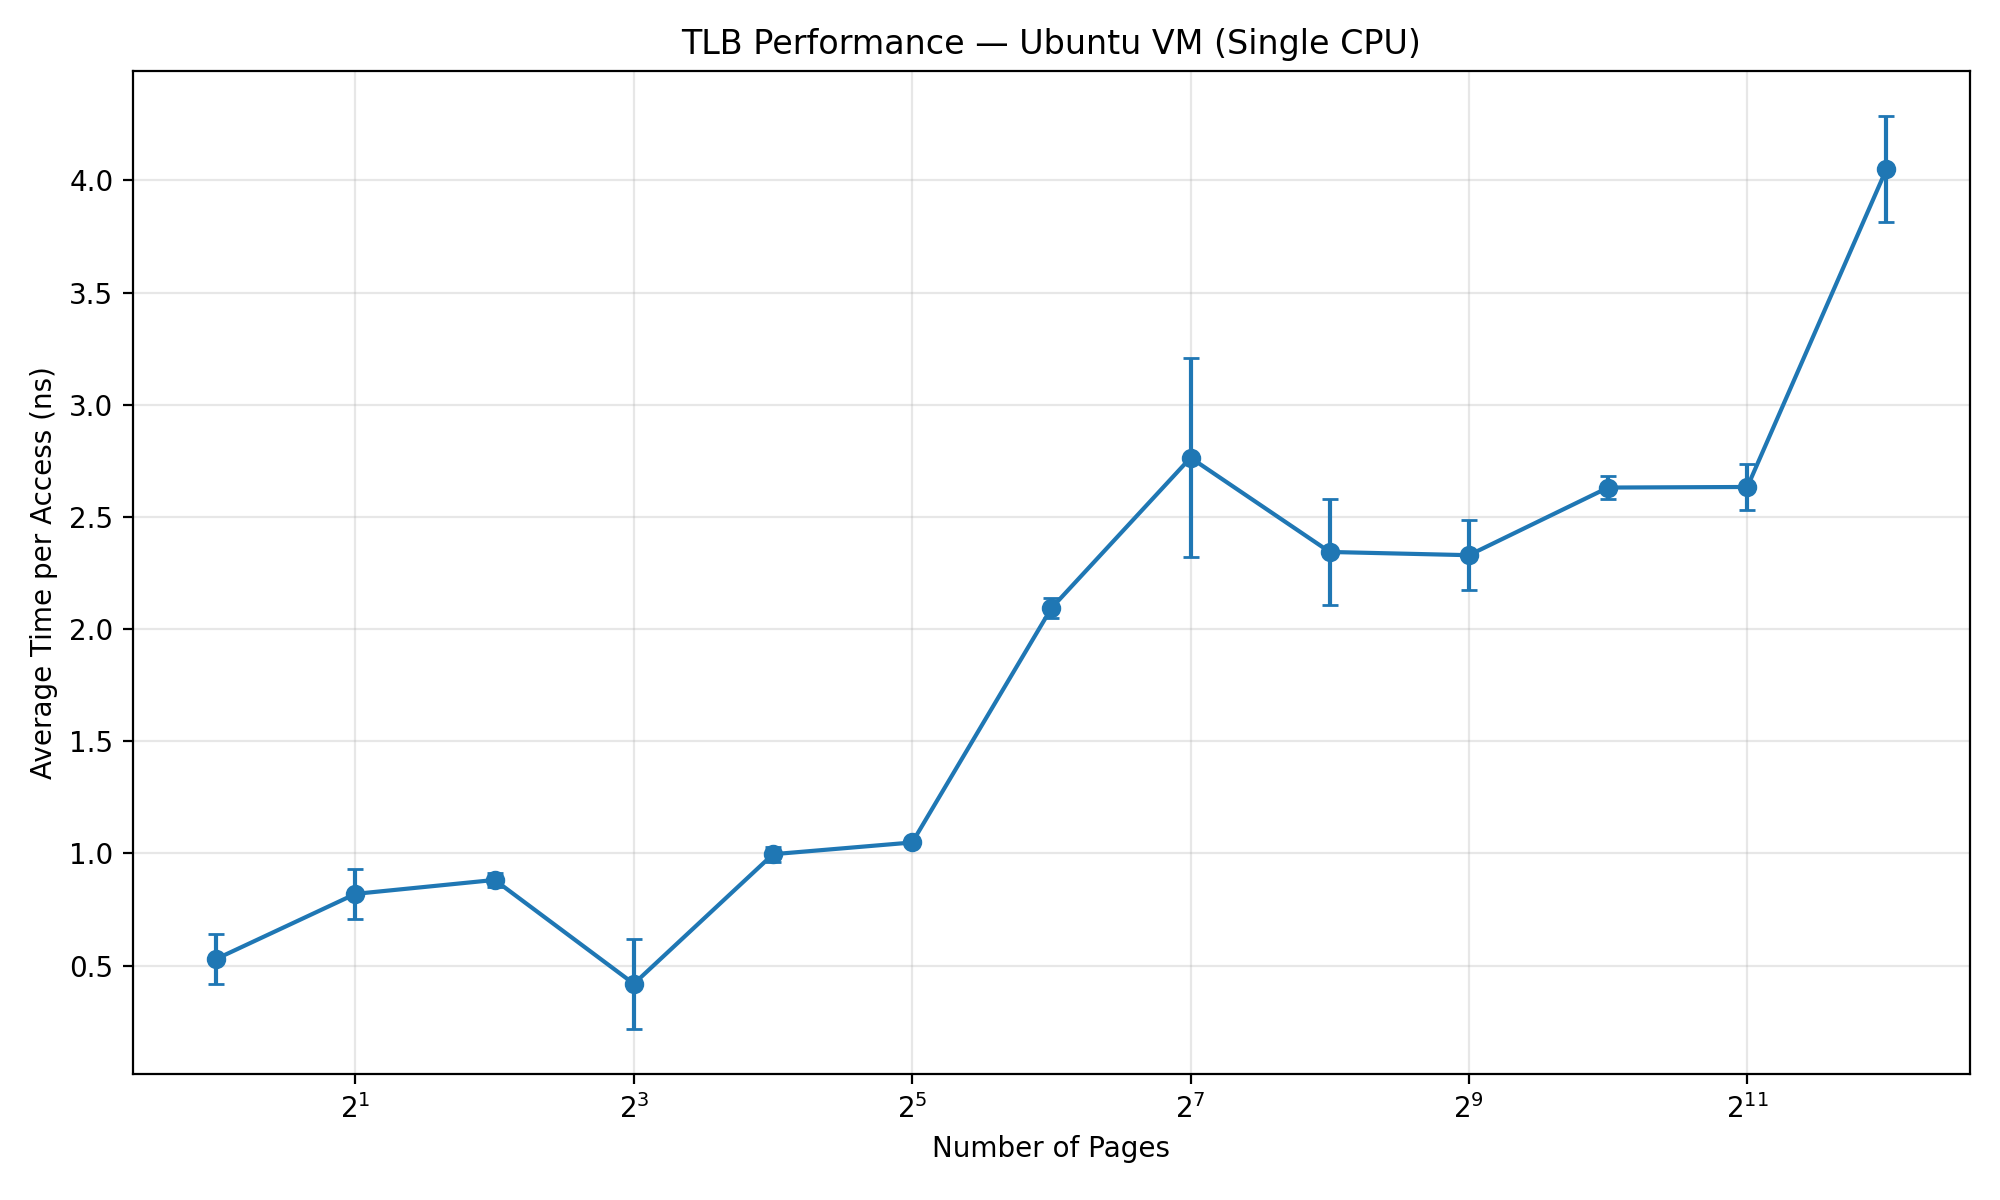

Values plotted in this chart, from the file beside it:
pages, iterations, ns_per_access, run
1, 10000000, 0.7105, 1
1, 10000000, 0.5374, 2
1, 10000000, 0.5193, 3
1, 10000000, 0.4703, 4
1, 10000000, 0.4136, 5
2, 5000000, 0.9873, 1
2, 5000000, 0.8725, 2
2, 5000000, 0.7865, 3
2, 5000000, 0.7249, 4
2, 5000000, 0.7293, 5
4, 2500000, 0.8889, 1
4, 2500000, 0.9089, 2
4, 2500000, 0.8918, 3
4, 2500000, 0.8898, 4
4, 2500000, 0.8312, 5
8, 1250000, 0.7761, 1
8, 1250000, 0.3202, 2
8, 1250000, 0.3497, 3
8, 1250000, 0.3238, 4
8, 1250000, 0.3264, 5
16, 625000, 0.9905, 1
16, 625000, 1.008, 2
16, 625000, 0.9445, 3
16, 625000, 1.031, 4
16, 625000, 1.01, 5
32, 312500, 1.047, 1
32, 312500, 1.05, 2
32, 312500, 1.048, 3
32, 312500, 1.048, 4
32, 312500, 1.052, 5
64, 156250, 2.126, 1
64, 156250, 2.068, 2
64, 156250, 2.098, 3
64, 156250, 2.145, 4
64, 156250, 2.031, 5
128, 78125, 2.454, 1
128, 78125, 2.723, 2
128, 78125, 3.522, 3
128, 78125, 2.683, 4
128, 78125, 2.439, 5
256, 39062, 2.09, 1
256, 39062, 2.264, 2
256, 39062, 2.597, 3
256, 39062, 2.591, 4
256, 39062, 2.178, 5
512, 19531, 2.303, 1
512, 19531, 2.357, 2
512, 19531, 2.581, 3
512, 19531, 2.186, 4
512, 19531, 2.222, 5
1024, 9765, 2.613, 1
1024, 9765, 2.67, 2
1024, 9765, 2.699, 3
1024, 9765, 2.569, 4
1024, 9765, 2.603, 5
2048, 4882, 2.666, 1
2048, 4882, 2.697, 2
2048, 4882, 2.456, 3
2048, 4882, 2.656, 4
2048, 4882, 2.693, 5
... 5 more rows
